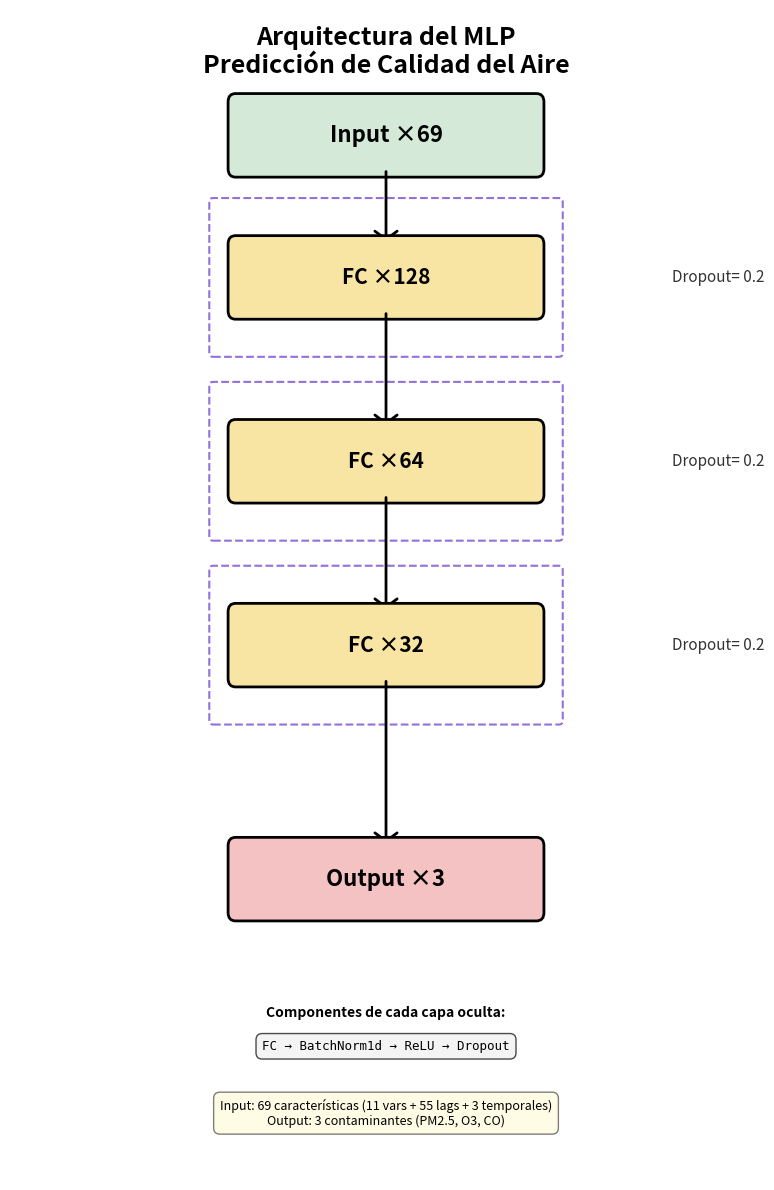

Here is the Python script that generated this plot: (Note: this script raises an exception after producing the figure.)
"""
Visualización de la arquitectura del MLP para predicción de calidad del aire
"""

import matplotlib.pyplot as plt
from matplotlib.patches import FancyArrowPatch, FancyBboxPatch


def create_architecture_diagram():
    """Crea un diagrama de la arquitectura del MLP."""

    fig, ax = plt.subplots(figsize=(8, 12))
    ax.set_xlim(0, 10)
    ax.set_ylim(0, 14)
    ax.axis("off")

    # Colores
    color_input = "#D4E9D7"  # Verde claro
    color_hidden = "#F9E5A3"  # Amarillo claro
    color_output = "#F4C2C2"  # Rosa claro
    color_dropout = "#E8E8E8"  # Gris claro

    # Parámetros de posición
    x_center = 5
    box_width = 4
    box_height = 0.8
    spacing = 0.3
    dropout_height = 0.4

    # Posiciones Y (de arriba hacia abajo)
    y_positions = {
        "input": 12.5,
        "fc1": 10.8,
        "dropout1": 9.7,
        "fc2": 8.6,
        "dropout2": 7.5,
        "fc3": 6.4,
        "dropout3": 5.3,
        "output": 3.6,
    }

    # Función para crear caja
    def create_box(x, y, width, height, color, text, fontsize=14, bold=True):
        box = FancyBboxPatch(
            (x - width / 2, y - height / 2),
            width,
            height,
            boxstyle="round,pad=0.1",
            edgecolor="black",
            facecolor=color,
            linewidth=2,
        )
        ax.add_patch(box)

        weight = "bold" if bold else "normal"
        ax.text(
            x,
            y,
            text,
            ha="center",
            va="center",
            fontsize=fontsize,
            weight=weight,
            family="sans-serif",
        )

    # Función para crear flecha
    def create_arrow(y_start, y_end, label=""):
        arrow = FancyArrowPatch(
            (x_center, y_start),
            (x_center, y_end),
            arrowstyle="->,head_width=0.4,head_length=0.3",
            color="black",
            linewidth=2,
            mutation_scale=20,
        )
        ax.add_patch(arrow)

        if label:
            y_mid = (y_start + y_end) / 2
            ax.text(
                x_center + 2.2,
                y_mid,
                label,
                ha="left",
                va="center",
                fontsize=11,
                style="italic",
                color="#333333",
            )

    # Función para crear caja de dropout
    def create_dropout_box(y, label):
        # Líneas punteadas del contenedor
        dropout_box = FancyBboxPatch(
            (x_center - box_width / 2 - 0.3, y - 0.9),
            box_width + 0.6,
            1.8,
            boxstyle="round,pad=0.05",
            edgecolor="#9370DB",
            facecolor="none",
            linewidth=1.5,
            linestyle="--",
        )
        ax.add_patch(dropout_box)

        # Etiqueta de dropout
        ax.text(
            x_center + box_width / 2 + 1.8,
            y,
            label,
            ha="left",
            va="center",
            fontsize=11,
            style="italic",
            color="#333333",
        )

    # INPUT LAYER
    create_box(
        x_center,
        y_positions["input"],
        box_width,
        box_height,
        color_input,
        "Input ×69",
        fontsize=16,
    )

    # PRIMERA CAPA OCULTA (128)
    create_dropout_box(y_positions["fc1"], "Dropout= 0.2")
    create_arrow(
        y_positions["input"] - box_height / 2, y_positions["fc1"] + box_height / 2
    )
    create_box(
        x_center,
        y_positions["fc1"],
        box_width,
        box_height,
        color_hidden,
        "FC ×128",
        fontsize=15,
    )

    # SEGUNDA CAPA OCULTA (64)
    create_dropout_box(y_positions["fc2"], "Dropout= 0.2")
    create_arrow(
        y_positions["fc1"] - box_height / 2, y_positions["fc2"] + box_height / 2
    )
    create_box(
        x_center,
        y_positions["fc2"],
        box_width,
        box_height,
        color_hidden,
        "FC ×64",
        fontsize=15,
    )

    # TERCERA CAPA OCULTA (32)
    create_dropout_box(y_positions["fc3"], "Dropout= 0.2")
    create_arrow(
        y_positions["fc2"] - box_height / 2, y_positions["fc3"] + box_height / 2
    )
    create_box(
        x_center,
        y_positions["fc3"],
        box_width,
        box_height,
        color_hidden,
        "FC ×32",
        fontsize=15,
    )

    # OUTPUT LAYER
    create_arrow(
        y_positions["fc3"] - box_height / 2, y_positions["output"] + box_height / 2
    )
    create_box(
        x_center,
        y_positions["output"],
        box_width,
        box_height,
        color_output,
        "Output ×3",
        fontsize=16,
    )

    # Título
    ax.text(
        x_center,
        13.5,
        "Arquitectura del MLP\nPredicción de Calidad del Aire",
        ha="center",
        va="center",
        fontsize=18,
        weight="bold",
        family="sans-serif",
    )

    # Leyenda de componentes
    legend_y = 2.0
    ax.text(
        x_center,
        legend_y,
        "Componentes de cada capa oculta:",
        ha="center",
        va="center",
        fontsize=10,
        weight="bold",
        style="italic",
    )
    ax.text(
        x_center,
        legend_y - 0.4,
        "FC → BatchNorm1d → ReLU → Dropout",
        ha="center",
        va="center",
        fontsize=9,
        family="monospace",
        bbox=dict(boxstyle="round,pad=0.5", facecolor="#F0F0F0", alpha=0.7),
    )

    # Información adicional
    info_y = 0.8
    info_text = (
        "Input: 69 características (11 vars + 55 lags + 3 temporales)\n"
        + "Output: 3 contaminantes (PM2.5, O3, CO)"
    )
    ax.text(
        x_center,
        info_y,
        info_text,
        ha="center",
        va="center",
        fontsize=9,
        style="italic",
        bbox=dict(boxstyle="round,pad=0.5", facecolor="#FFFACD", alpha=0.5),
    )

    plt.tight_layout()

    # Guardar
    output_path = "output/mlp_architecture_diagram.png"
    plt.savefig(output_path, dpi=300, bbox_inches="tight", facecolor="white")
    print(f"✓ Diagrama guardado en: {output_path}")

    plt.show()


if __name__ == "__main__":
    create_architecture_diagram()
